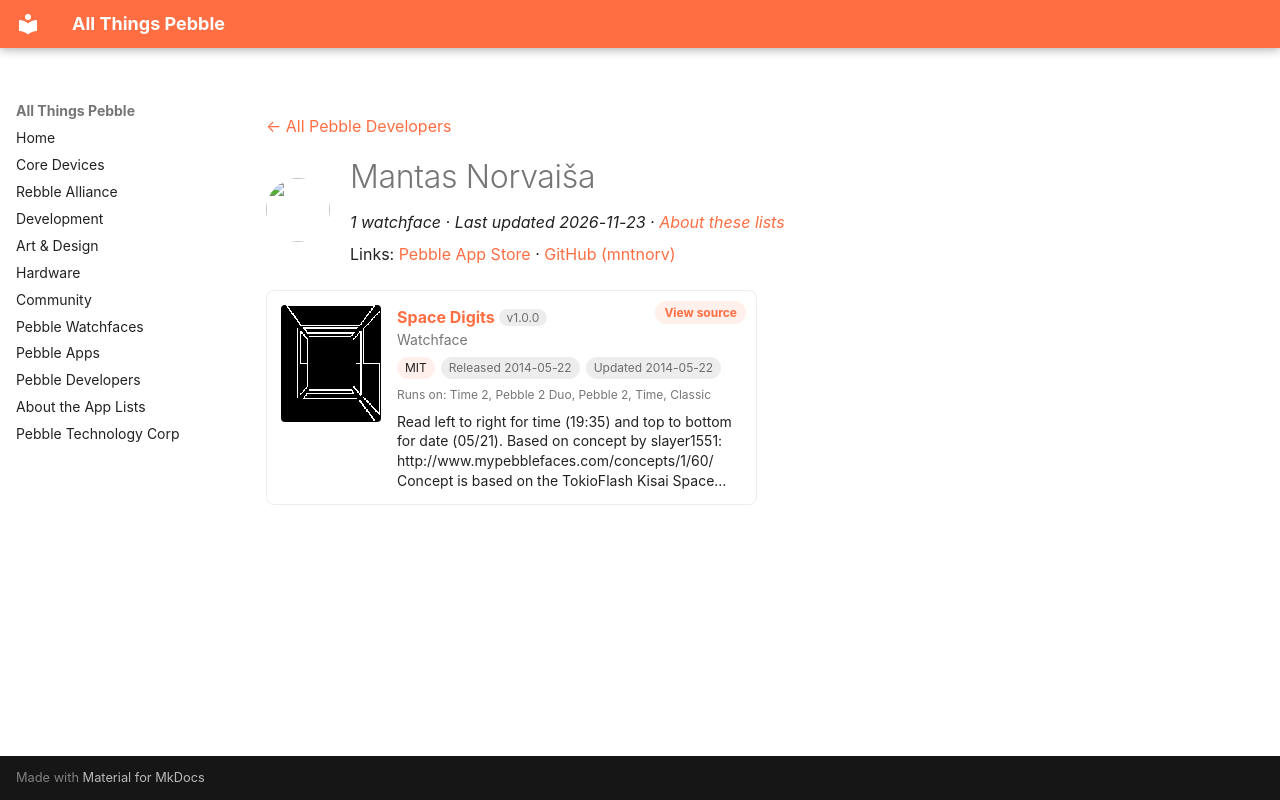

repository: saltedlolly/all-things-pebble · page: developers/mantas-norvaisa.html · generator: mkdocs

---
title: "Mantas Norvaiša"
hide:
  - toc
---

<!-- Generated by scripts/update_app_directory.py: do not edit by hand -->
[← All Pebble Developers](../developers.md)

<div class="dev-header" markdown>
<img class="dev-avatar" src="https://github.com/mntnorv.png?size=128" alt="" width="64" height="64" loading="lazy" onerror="this.remove()">
<div class="dev-intro" markdown>

# Mantas Norvaiša

*1 watchface · Last updated 2026-11-23 · [About these lists](../about-app-lists.md)*

Links: [Pebble App Store](https://apps.repebble.com/apps/dev/mantas-norvai-a_5363b3cbc2a5e45ade0000d4) · [GitHub (mntnorv)](https://github.com/mntnorv)

</div>
</div>

<div class="app-grid dev-apps" data-search-exclude>
<div class="app-card" data-type="watchface" data-title="space digits" data-released="2014-05-22" data-updated="2014-05-22">
<a class="app-shot" href="https://apps.repebble.com/537d7877daa33217dc000072" data-search-exclude><img src="../images/apps/537d7877daa33217dc000072.png" alt="Space Digits" loading="lazy"></a>
<div class="app-info">
<h2 class="app-name" id="app-537d7877daa33217dc000072"><a href="https://apps.repebble.com/537d7877daa33217dc000072">Space Digits</a> <span class="app-version" title="Latest version" data-search-exclude>v1.0.0</span></h2>
<a class="app-source" href="https://github.com/mntnorv/spacedigits" title="Source code" data-search-exclude>View source</a>
<div class="app-dev">Watchface</div>
<div class="app-tags" data-search-exclude><span class="app-licence" title="Licence">MIT</span> <span title="First published in the app store">Released 2014-05-22</span> <span title="Latest release in the app store">Updated 2014-05-22</span></div>
<div class="app-watches" title="Supported watches" data-search-exclude>Runs on: Time 2, Pebble 2 Duo, Pebble 2, Time, Classic</div>
<p class="app-desc">Read left to right for time (19:35) and top to bottom for date (05/21). Based on concept by slayer1551: http://www.mypebblefaces.com/concepts/1/60/ Concept is based on the TokioFlash Kisai Space…</p>
</div>
</div>
</div>
